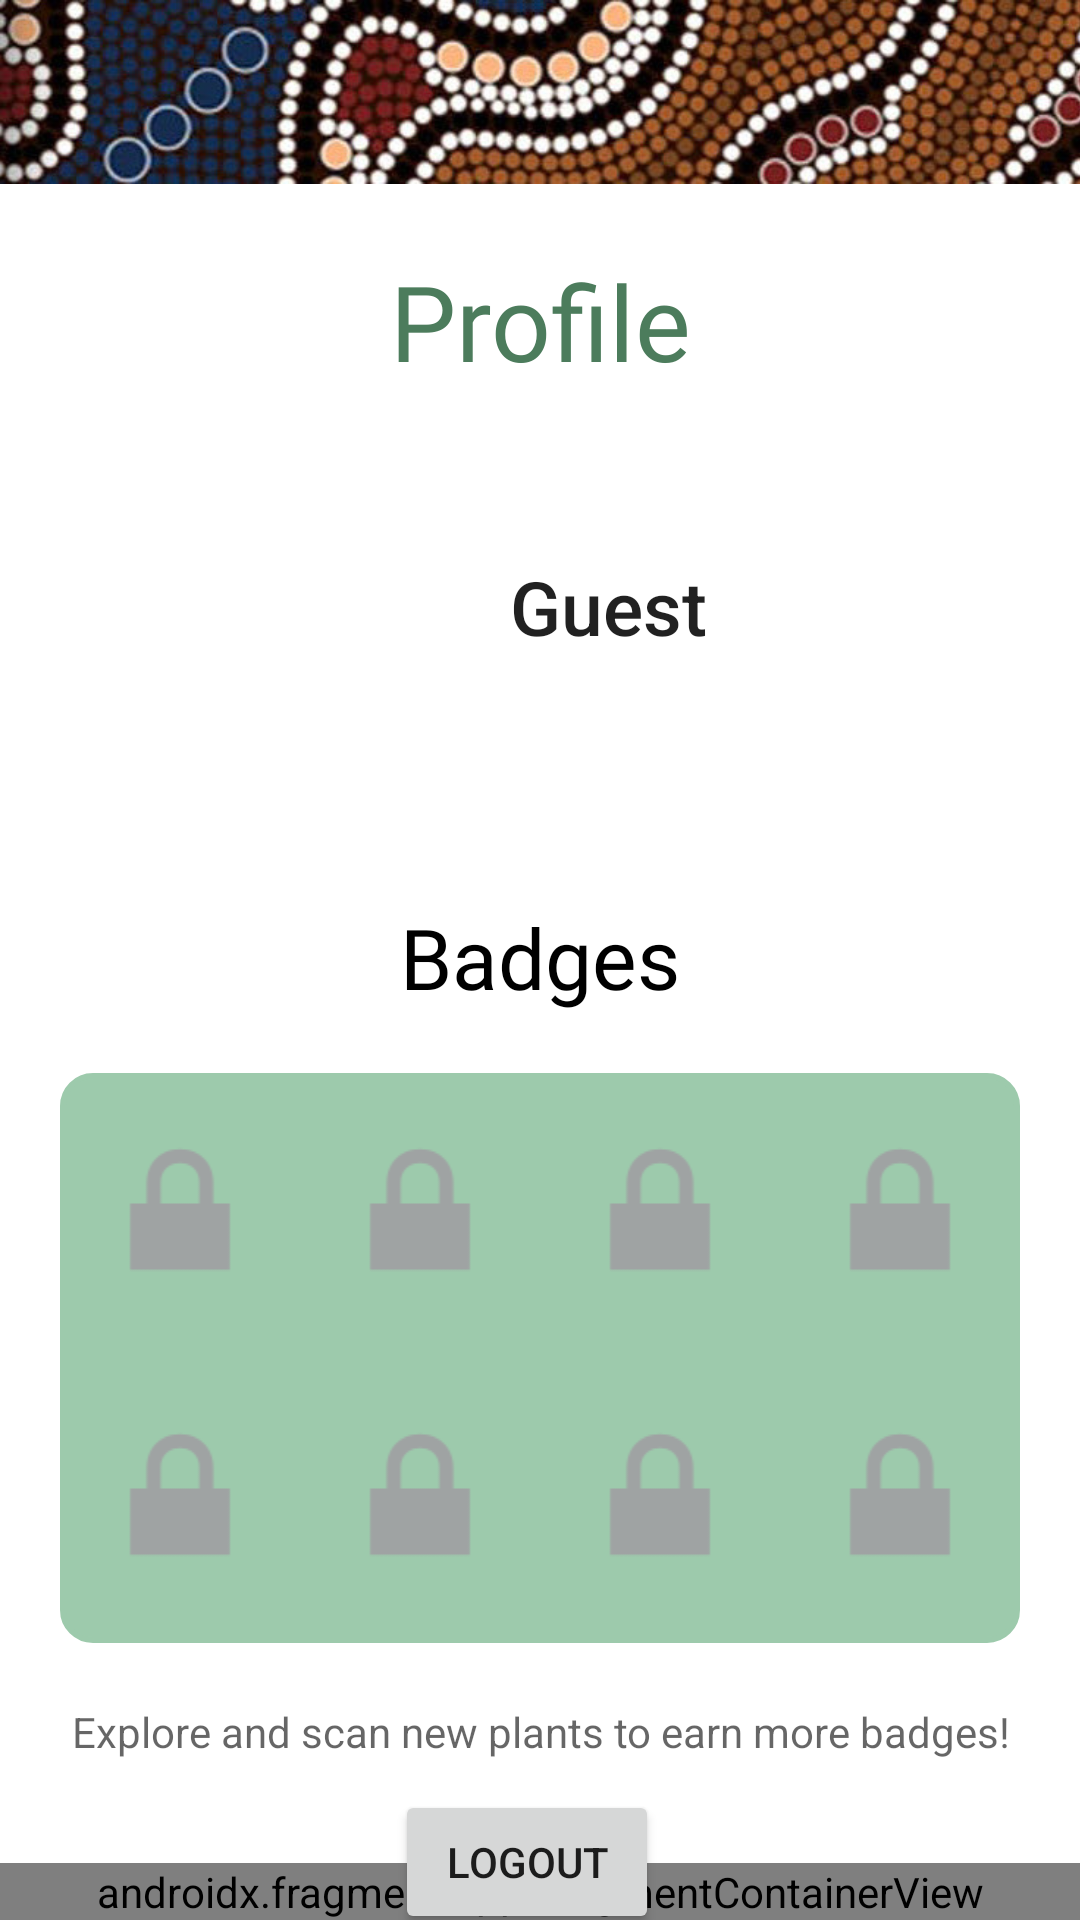

Android layout source for this screen:
<!-- AndroidManifest.xml: application theme Theme.INFS3605GroupProject -->
<!-- res/layout/activity_profile.xml -->
<?xml version="1.0" encoding="utf-8"?>
<androidx.constraintlayout.widget.ConstraintLayout xmlns:android="http://schemas.android.com/apk/res/android"
    xmlns:app="http://schemas.android.com/apk/res-auto"
    xmlns:tools="http://schemas.android.com/tools"
    android:layout_width="match_parent"
    android:layout_height="match_parent"
    tools:context=".ProfileActivity">

    <androidx.fragment.app.FragmentContainerView
        android:id="@+id/fragmentContainerView4"
        android:name="com.example.infs3605groupproject.Fragments.navigationBarFragment"
        android:layout_width="0dp"
        android:layout_height="wrap_content"
        app:layout_constraintBottom_toBottomOf="parent"
        app:layout_constraintEnd_toEndOf="parent"
        app:layout_constraintStart_toStartOf="parent"
        tools:layout="@layout/fragment_navigation_bar" />

    <TextView
        android:id="@+id/name"
        android:layout_width="175dp"
        android:layout_height="31dp"
        android:layout_marginStart="30dp"
        android:layout_marginTop="15dp"
        android:text="Guest"
        android:textAppearance="@style/TextAppearance.AppCompat.Body2"
        android:textSize="25sp"
        app:layout_constraintStart_toEndOf="@+id/profilePicture"
        app:layout_constraintTop_toTopOf="@+id/profilePicture" />

    <TextView
        android:id="@+id/email"
        android:layout_width="163dp"
        android:layout_height="27dp"
        android:layout_marginTop="12dp"
        android:textAppearance="@style/TextAppearance.AppCompat.Body2"
        android:textSize="16sp"
        app:layout_constraintStart_toStartOf="@+id/name"
        app:layout_constraintTop_toBottomOf="@+id/name" />

    <ImageView
        android:id="@+id/profilePicture"
        android:layout_width="100dp"
        android:layout_height="100dp"
        android:layout_marginStart="40dp"
        android:layout_marginTop="40dp"
        android:contentDescription="profile picture"
        app:layout_constraintStart_toStartOf="parent"
        app:layout_constraintTop_toBottomOf="@+id/titleProfile"
        app:srcCompat="@drawable/profile" />

    <TextView
        android:id="@+id/titleProfile"
        android:layout_width="wrap_content"
        android:layout_height="wrap_content"
        android:layout_marginTop="-10dp"
        android:fontFamily="@font/radley"
        android:text="Profile"
        android:textAppearance="@style/TextAppearance.AppCompat.Large"
        android:textColor="#4C7C5C"
        android:textSize="35dp"
        app:layout_constraintEnd_toEndOf="parent"
        app:layout_constraintStart_toStartOf="parent"
        app:layout_constraintTop_toBottomOf="@+id/imageView7" />

    <ImageView
        android:id="@+id/imageView7"
        android:layout_width="417dp"
        android:layout_height="126dp"
        android:layout_marginTop="-33dp"
        app:layout_constraintStart_toStartOf="parent"
        app:layout_constraintTop_toTopOf="parent"
        app:srcCompat="@drawable/green_trail_background_pattern_snip" />

    <Button
        android:id="@+id/logoutButton"
        android:layout_width="wrap_content"
        android:layout_height="wrap_content"
        android:layout_marginTop="10dp"
        android:text="@string/logout"
        app:layout_constraintEnd_toEndOf="parent"
        app:layout_constraintHorizontal_bias="0.484"
        app:layout_constraintStart_toStartOf="parent"
        app:layout_constraintTop_toBottomOf="@+id/badgeInfo" />

    <TextView
        android:id="@+id/textView3"
        android:layout_width="wrap_content"
        android:layout_height="wrap_content"
        android:layout_marginTop="30dp"
        android:fontFamily="@font/radley"
        android:text="Badges"
        android:textColor="#000000"
        android:textSize="28sp"
        app:layout_constraintEnd_toEndOf="parent"
        app:layout_constraintStart_toStartOf="parent"
        app:layout_constraintTop_toBottomOf="@+id/profilePicture" />

    <androidx.constraintlayout.widget.ConstraintLayout
        android:id="@+id/constraintLayout"
        android:layout_width="match_parent"
        android:layout_height="220dp"
        android:layout_marginTop="10dp"
        app:layout_constraintEnd_toEndOf="parent"
        app:layout_constraintHorizontal_bias="0.0"
        app:layout_constraintStart_toStartOf="parent"
        app:layout_constraintTop_toBottomOf="@+id/textView3">

        <ImageView
            android:id="@+id/imageView10"
            android:layout_width="0dp"
            android:layout_height="0dp"
            android:layout_marginStart="20dp"
            android:layout_marginTop="10dp"
            android:layout_marginEnd="20dp"
            android:layout_marginBottom="20dp"
            app:layout_constraintBottom_toBottomOf="parent"
            app:layout_constraintEnd_toEndOf="parent"
            app:layout_constraintStart_toStartOf="parent"
            app:layout_constraintTop_toTopOf="parent"
            app:srcCompat="@drawable/rectangle"
            app:tint="#9DCAAC" />

        <LinearLayout
            android:layout_width="0dp"
            android:layout_height="0dp"
            android:orientation="vertical"
            android:weightSum="2"
            app:layout_constraintBottom_toBottomOf="@+id/imageView10"
            app:layout_constraintEnd_toEndOf="@+id/imageView10"
            app:layout_constraintStart_toStartOf="@+id/imageView10"
            app:layout_constraintTop_toTopOf="@id/imageView10">

            <LinearLayout
                android:layout_width="match_parent"
                android:layout_height="wrap_content"
                android:layout_weight="1"
                android:orientation="horizontal"
                android:weightSum="4">

                <ImageView
                    android:id="@+id/badge1"
                    android:layout_width="75dp"
                    android:layout_height="75dp"
                    android:layout_margin="8dp"
                    android:layout_weight="1"
                    app:srcCompat="@android:drawable/ic_lock_lock" />

                <ImageView
                    android:id="@+id/badge2"
                    android:layout_width="75dp"
                    android:layout_height="75dp"
                    android:layout_margin="8dp"
                    android:layout_weight="1"
                    app:srcCompat="@android:drawable/ic_lock_lock" />

                <ImageView
                    android:id="@+id/badge3"
                    android:layout_width="75dp"
                    android:layout_height="75dp"
                    android:layout_margin="8dp"
                    android:layout_weight="1"
                    app:srcCompat="@android:drawable/ic_lock_lock" />

                <ImageView
                    android:id="@+id/badge4"
                    android:layout_width="75dp"
                    android:layout_height="75dp"
                    android:layout_margin="8dp"
                    android:layout_weight="1"
                    app:srcCompat="@android:drawable/ic_lock_lock" />
            </LinearLayout>

            <LinearLayout
                android:layout_width="match_parent"
                android:layout_height="wrap_content"
                android:layout_weight="1"
                android:orientation="horizontal"
                android:weightSum="4">

                <ImageView
                    android:id="@+id/badge5"
                    android:layout_width="75dp"
                    android:layout_height="75dp"
                    android:layout_margin="8dp"
                    android:layout_weight="1"
                    app:srcCompat="@android:drawable/ic_lock_lock" />

                <ImageView
                    android:id="@+id/badge6"
                    android:layout_width="75dp"
                    android:layout_height="75dp"
                    android:layout_margin="8dp"
                    android:layout_weight="1"
                    app:srcCompat="@android:drawable/ic_lock_lock" />

                <ImageView
                    android:id="@+id/badge7"
                    android:layout_width="75dp"
                    android:layout_height="75dp"
                    android:layout_margin="8dp"
                    android:layout_weight="1"
                    app:srcCompat="@android:drawable/ic_lock_lock" />

                <ImageView
                    android:id="@+id/badge8"
                    android:layout_width="75dp"
                    android:layout_height="75dp"
                    android:layout_margin="8dp"
                    android:layout_weight="1"
                    app:srcCompat="@android:drawable/ic_lock_lock" />
            </LinearLayout>
        </LinearLayout>
    </androidx.constraintlayout.widget.ConstraintLayout>

    <TextView
        android:id="@+id/badgeInfo"
        android:layout_width="wrap_content"
        android:layout_height="wrap_content"
        android:gravity="center"
        android:text="Explore and scan new plants to earn more badges!"
        android:textAppearance="@style/TextAppearance.AppCompat.Medium"
        android:textSize="14sp"
        app:layout_constraintEnd_toEndOf="parent"
        app:layout_constraintStart_toStartOf="parent"
        app:layout_constraintTop_toBottomOf="@+id/constraintLayout" />

</androidx.constraintlayout.widget.ConstraintLayout>
<!-- res/layout/fragment_navigation_bar.xml (included above) -->
<?xml version="1.0" encoding="utf-8"?>
<androidx.constraintlayout.widget.ConstraintLayout xmlns:android="http://schemas.android.com/apk/res/android"
    xmlns:app="http://schemas.android.com/apk/res-auto"
    xmlns:tools="http://schemas.android.com/tools"
    android:id="@+id/frameLayout"
    android:layout_width="match_parent"
    android:layout_height="wrap_content"
    tools:context=".Fragments.navigationBarFragment">

    

    <com.google.android.material.bottomnavigation.BottomNavigationView
        android:id="@+id/navigationBar"
        android:layout_width="wrap_content"
        android:layout_height="wrap_content"
        android:background="#FDFDFD"
        app:itemIconTint="@color/black"
        app:itemTextColor="#000000"
        app:labelVisibilityMode="labeled"
        app:layout_constraintStart_toStartOf="parent"
        app:layout_constraintTop_toTopOf="parent"
        app:menu="@menu/bottom_navigation_menu" />

</androidx.constraintlayout.widget.ConstraintLayout>
<!-- resources referenced by this layout -->
<resources>
  <color name="black">#FF000000</color>
  <!-- drawable green_trail_background_pattern_snip: jpg bitmap (drawable, 50436 bytes) -->
  <!-- drawable rectangle (drawable) -->
  <?xml version="1.0" encoding="utf-8"?>
  <shape xmlns:android="http://schemas.android.com/apk/res/android" android:id="@+id/rectangleshape">
      <stroke android:width="2dp" android:color="#73A684" />
      <solid android:color="#73A684" />
  
      <padding android:left="2dp"
          android:top="2dp"
          android:right="2dp"
          android:bottom="2dp" />
      <corners android:radius="10dp" />
  
  </shape>
  <string name="logout">Logout</string>
  <style name="Theme.INFS3605GroupProject" parent="Theme.MaterialComponents.DayNight.NoActionBar">
          
          <item name="colorPrimary">#4C7C5C</item>
          <item name="colorPrimaryVariant">#4C7C5C</item>
          <item name="colorOnPrimary">@color/white</item>
          
          <item name="colorSecondary">@color/grey</item>
          <item name="colorSecondaryVariant">@color/teal_700</item>
          <item name="colorOnSecondary">@color/black</item>
          
          <item name="android:statusBarColor" tools:targetApi="l">?attr/colorPrimaryVariant</item>
          
      </style>
  <color name="white">#FFFFFFFF</color>
  <color name="grey">#9FA3A3</color>
  <color name="teal_700">#FF018786</color>
</resources>
